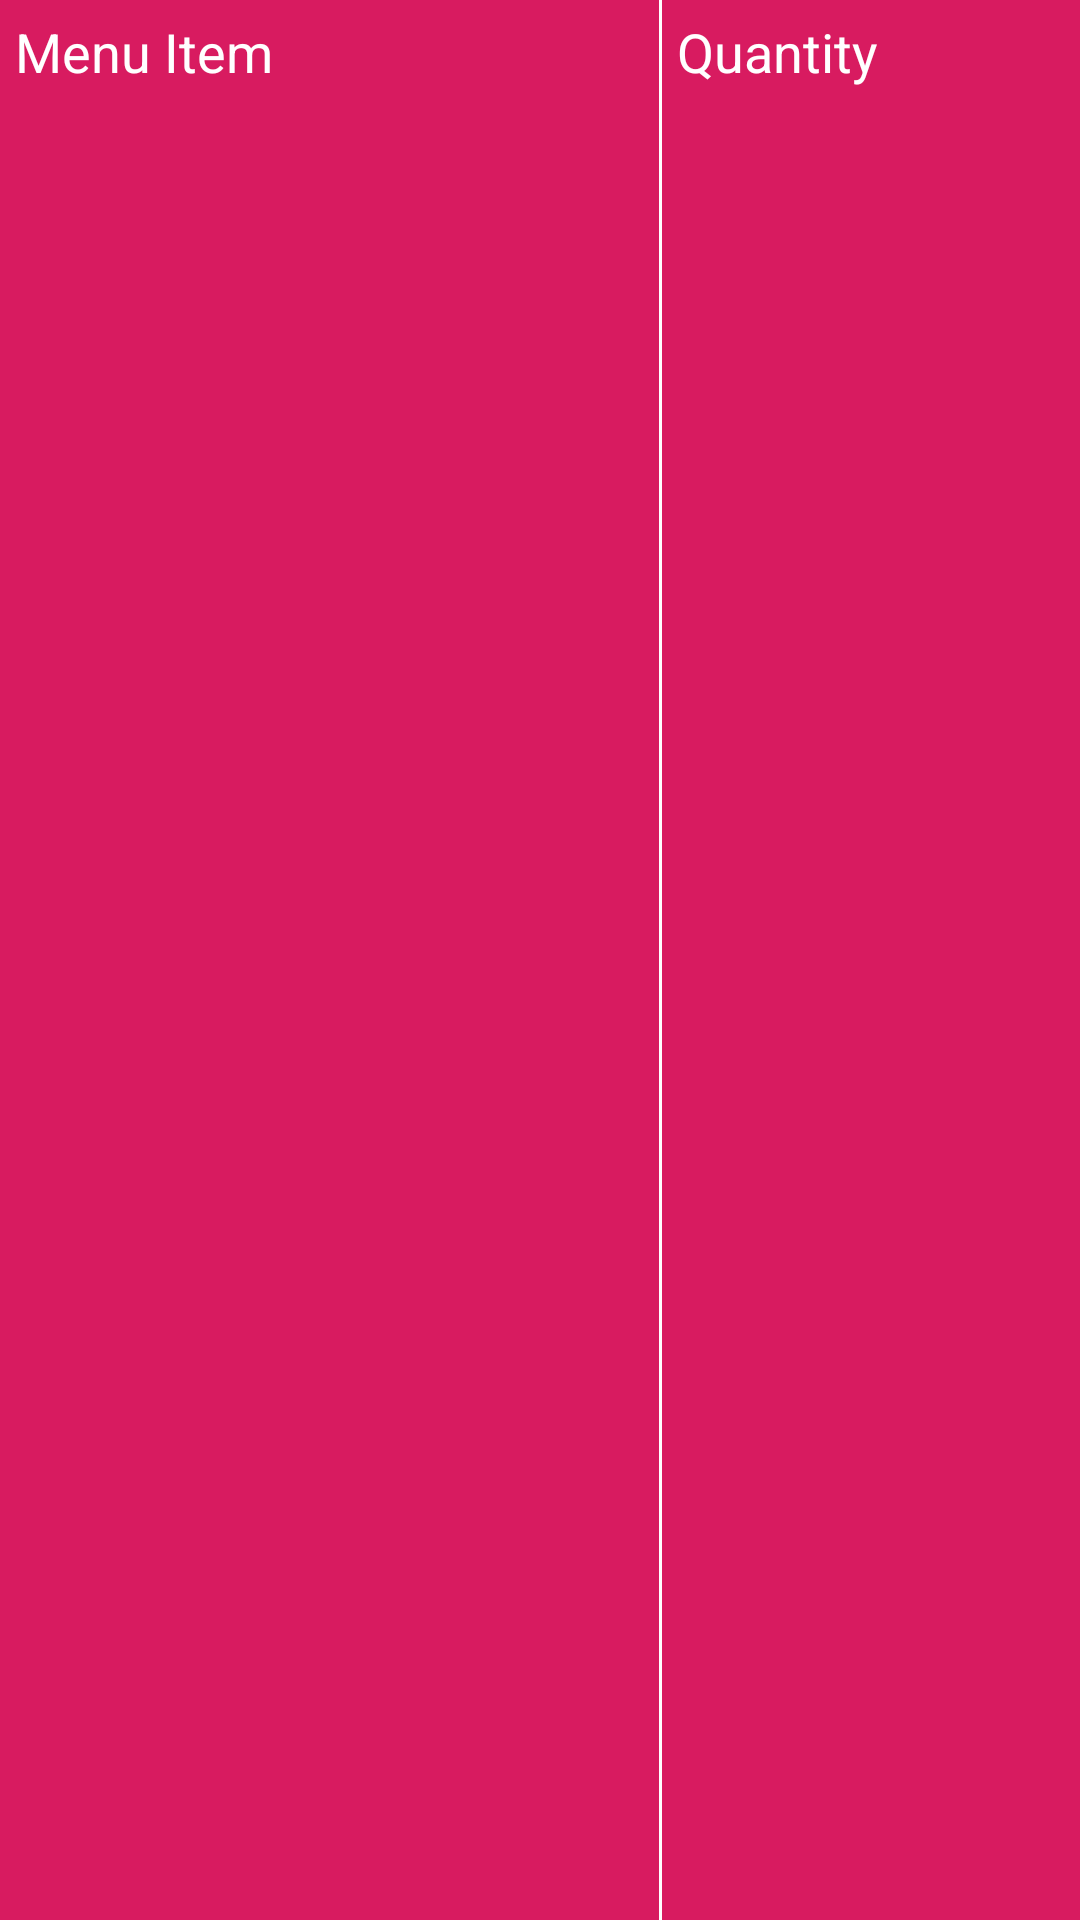

Layout XML and referenced resources for this Android screen:
<!-- AndroidManifest.xml: application theme AppTheme -->
<!-- res/layout/table_row_heading.xml -->
<?xml version="1.0" encoding="utf-8"?>
<TableRow xmlns:android="http://schemas.android.com/apk/res/android"
    android:layout_width="match_parent"
    android:layout_height="wrap_content"
    android:background="@color/colorAccent">

    <TextView
        android:id="@+id/tv_sl_no"
        android:layout_width="wrap_content"
        android:layout_height="wrap_content"
        android:padding="5dp"
        android:text="Menu Item"
        android:layout_weight=".2"
        android:textAppearance="?android:attr/textAppearanceMedium"
        android:textColor="@android:color/white" />

    <View android:layout_width="1dp"
        android:background="@android:color/white"
        android:layout_height="match_parent"/>

    <TextView
        android:id="@+id/tv_custom_one"
        android:layout_width="wrap_content"
        android:layout_height="wrap_content"
        android:padding="5dp"
        android:layout_weight=".1"
        android:text="Quantity"
        android:textAppearance="?android:attr/textAppearanceMedium"
        android:textColor="@android:color/white" />

</TableRow>
<!-- resources referenced by this layout -->
<resources>
  <color name="colorAccent">#D81B60</color>
  <style name="AppTheme" parent="Theme.AppCompat.Light.NoActionBar">
          
          <item name="colorPrimary">@color/colorPrimary</item>
          <item name="colorPrimaryDark">@color/colorPrimaryDark</item>
          <item name="colorAccent">@color/colorGold</item>
      </style>
  <color name="colorPrimary">#FFFFFF</color>
  <color name="colorPrimaryDark">#676767</color>
  <color name="colorGold">#D89134</color>
</resources>
